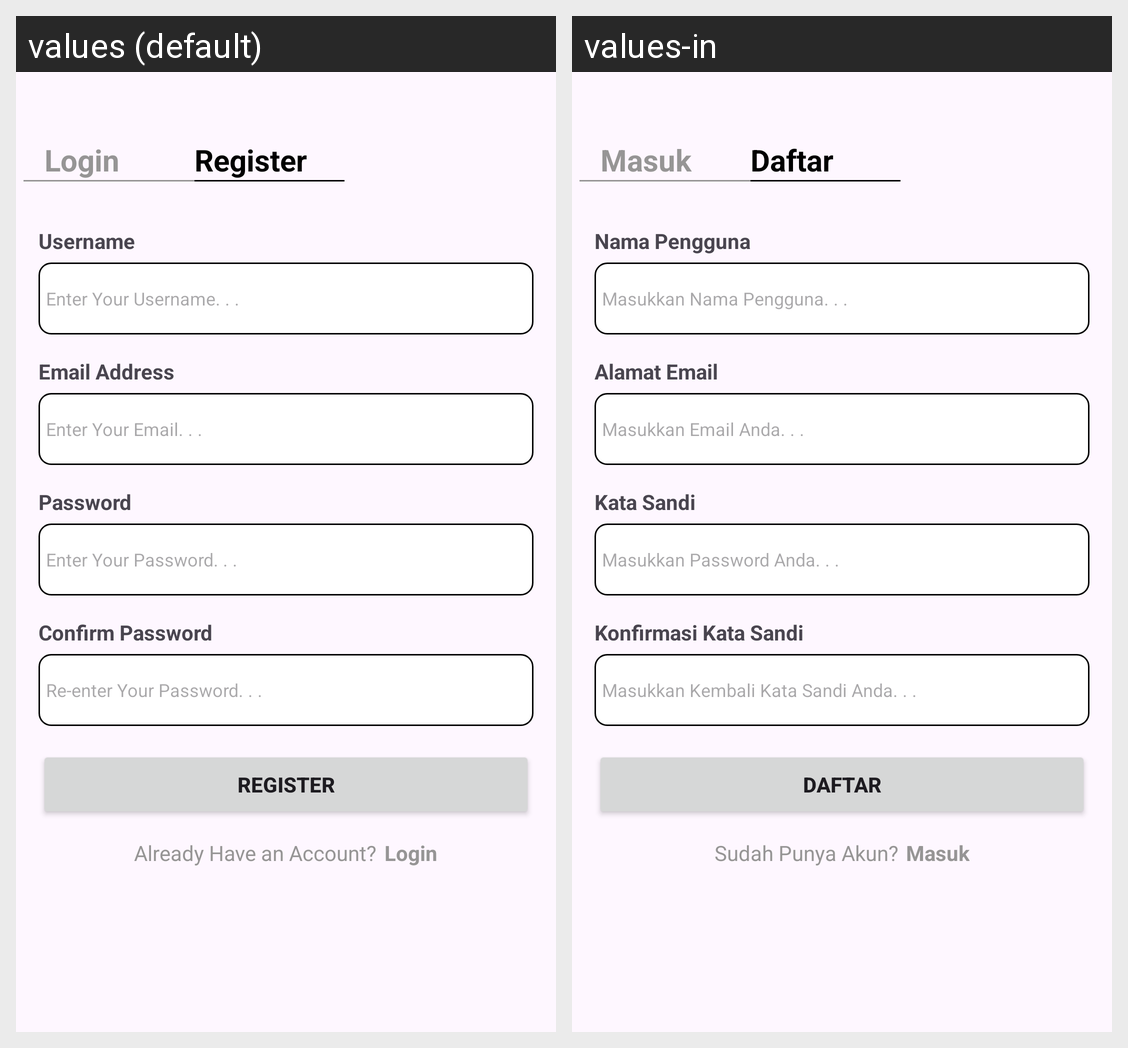

This grid shows one Android layout under two languages. Give, for every string resource on the screen, its name, the default text and each shown locale's text.
Android screen res/layout/activity_register.xml rendered under 2 locales, left to right: values (default), values-in. Device: Nexus 5 (rendered at 1080×1920; each locale shown at half size, 540×960, under a caption strip naming it); theme Theme.AGOCar.
Strings drawn on this screen, with the default value and each locale's value (text and hints the layout hard-codes, and strings that could not be matched under every locale, appear in the picture but are not listed):

login
  values: Login
  values-in: Masuk

register
  values: Register
  values-in: Daftar

username
  values: Username
  values-in: Nama Pengguna

enterYourUsername
  values: Enter Your Username. . .
  values-in: Masukkan Nama Pengguna. . .

emailAddress
  values: Email Address
  values-in: Alamat Email

enterYourEmail
  values: Enter Your Email. . .
  values-in: Masukkan Email Anda. . .

password
  values: Password
  values-in: Kata Sandi

enterYourPassword
  values: Enter Your Password. . .
  values-in: Masukkan Password Anda. . .

confirmPassword
  values: Confirm Password
  values-in: Konfirmasi Kata Sandi

enterConfirmPassword
  values: Re-enter Your Password. . .
  values-in: Masukkan Kembali Kata Sandi Anda. . .

haveAccount
  values: Already Have an Account?
  values-in: Sudah Punya Akun?
